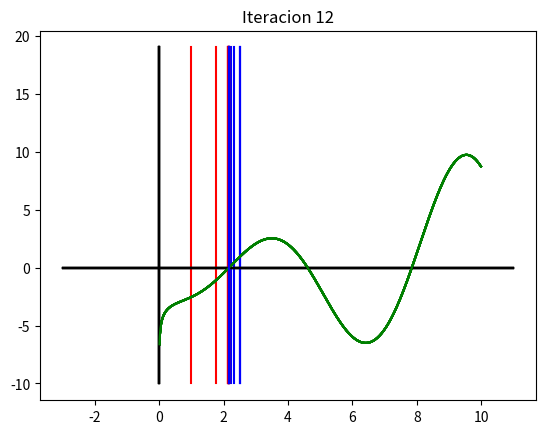

This chart was generated by the following Python code:
# [redacted]

import numpy as np  # libreria para usar matrices y operaciones matematicas
import matplotlib.pyplot as plt  # libreria para graficar las funciones


def f(x):  # declaracion de la funcion
    # le restamos 2 a la funcion para trasladarla
    return (np.log(x) - (x * np.cos(x))) - 2


# declaracion del error 10^-3
error = 10**-3

# declaracion de los limites, ak=inferior, bk=superior
ak = 1
bk = 4

# declaracion de un contador para calcular el numero de iteraciones
count = 0

# declaracion de las tablas
table1 = [["k", "ak", "bk", "pk"]]
table2 = [["k", "f(ak)", "f(bk)", "f(pk)"]]

# declaramos'X' en un rango en el que podamos apreciar la funcion y obtenemos 'Y' para ese rango
x = np.array(range(1000))*0.01
y = [f(i) for i in x]

# Ciclo hasta obtener la aproximacion de c
while bk-ak > error:

    count -= - 1  # aumentar el contador por cada iteracion
    pk = (ak + bk)/2  # punto medio

    tak = f(ak)
    tbk = f(bk)
    tpk = f(pk)

    # Insercion de una nueva fila a la matriz
    table1.append([count, ak, bk, pk])
    table2.append([count, tak+2, tbk+2, tpk+2])

    # teorema de localizacion de raices aplicado a la mitad del intervalo
    if (tpk * tbk < 0):
        ak = pk
    else:
        bk = pk

    # Graficar los axis
    plt.plot([i for i in range(-3, 12)], [0 for i in range(15)], color="black")
    plt.plot([0 for i in range(30)], [
             i for i in range(-10, 20)], color="black")

    # grafucamos la funcion
    plt.plot(x, y, color="green")

    # graficamos los extremos del intervalo
    plt.plot([ak for i in range(30)], [
             i for i in range(-10, 20)], color="red")
    plt.plot([bk for i in range(30)], [
             i for i in range(-10, 20)], color="blue")

    # mostramos las graficas
    plt.title("Iteracion " + str(count))
    plt.show()

# Convertir las tablas en matrcies
Data1 = np.array(table1)
Data2 = np.array(table2)

# imprimir las matrices
print("===============================================================================")
print("                               Datos 1")
print("===============================================================================")
for i in Data1:
    print(
        "|",
        " " * (3),
        i[0],
        " " * (6 - len(str(i[0]))),
        "|",
        " " * (2),
        i[1],
        " " * (14 - len(str(i[1]))),
        "|",
        " " * (2),
        i[2],
        " " * (15 - len(str(i[2]))),
        "|",
        " " * (1),
        i[3],
        " " * (15 - len(str(i[3]))),
        "|"
    )
print("===============================================================================", '\n')
print("=======================================================================================================")
print("                                             Datos 2")
print("=======================================================================================================")
for i in Data2:
    print(
        "|",
        " " * (3),
        i[0],
        " " * (6 - len(str(i[0]))),
        "|",
        " " * (2),
        i[1],
        " " * (23 - len(str(i[1]))),
        "|",
        " " * (2),
        i[2],
        " " * (22 - len(str(i[2]))),
        "|",
        " " * (1),
        i[3],
        " " * (23 - len(str(i[3]))),
        "|"
    )
print("=======================================================================================================\n")

# Imprimir el c aproximado
print("========================================================")
print("                        Output")
print("========================================================")
print("el valor aproximado de c es: ", pk)
# le sumamos 2 para obtener el valor de la funcion antes de ser trasladada
print("el valor aproximado de f(c) es: ", tpk + 2)
print("========================================================")
